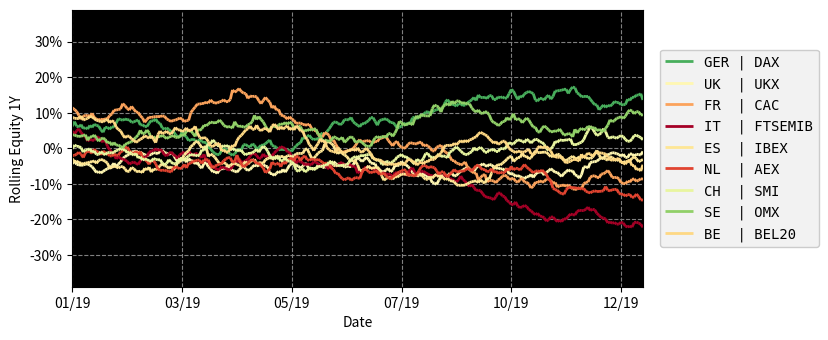
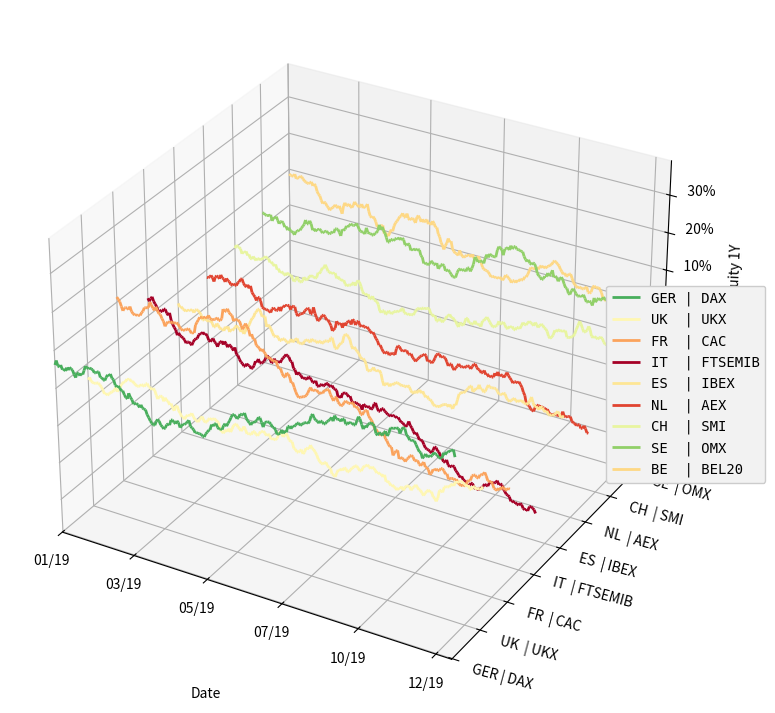

The script that saved these images, in order: (Note: this script raises an exception after producing the figures.)
# data wrangling
import numpy as np
import pandas as pd

# plots
import matplotlib.pyplot as plt
from matplotlib import animation, rc
from matplotlib.cm import get_cmap
from mpl_toolkits.mplot3d import Axes3D
from matplotlib.font_manager import FontProperties
from matplotlib.collections import LineCollection
from matplotlib.colors import ListedColormap
from mpl_toolkits.mplot3d.art3d import Line3DCollection

# set the type of animations
rc('animation', html='html5')

# ------------------- ADD INDEX DATA BELOW! ------------------------
# generate RANDOM prices (one for each index)
index_returns = np.random.normal(loc=1e-4, scale=5e-3, size=(783, 9))
index_returns = np.vstack((np.zeros(shape=(1, 9)) + 100, index_returns))

# generate the cummulative returns
index_prices = np.cumprod(1 + index_returns, axis=0)

# select the window
window = 261
indexes_rolling = np.zeros(shape=(index_prices.shape[0]-window, 9))

# generate the rolling equity
for i in range(window, index_prices.shape[0], 1):
    indexes_rolling[i-window] = (index_prices[i]/index_prices[i-window]) - 1

# generate dataframe with the data
index = pd.date_range('2019-01-01', periods=index_prices.shape[0]-window, freq='B')
columns = ['GER | DAX', 'UK  | UKX', 'FR  | CAC', 'IT  | FTSEMIB', 'ES  | IBEX', 'NL  | AEX', 'CH  | SMI', 'SE  | OMX', 'BE  | BEL20']
indexes_rolling = pd.DataFrame(indexes_rolling, index=index, columns=columns)
# ------------------- ADD INDEX DATA ABOVE! ------------------------

# create the figure
fig, axes = plt.subplots(1, 2, figsize=(9, 3.6), gridspec_kw={'width_ratios': [.9, .1]})
fig.patch.set_alpha(1)

# make right plot invisible and only update left one
axes[1].axis('off')
ax = axes[0]

# get the cmap to use
cmap = get_cmap('RdYlGn')

# get the slice
current_slice = indexes_rolling.values[:261, :]
index_names = indexes_rolling.columns
index_dates = indexes_rolling.index

# list holding the lines
lines = []

# for each index...
for i in range(current_slice.shape[1]):

    # get the coordinates
    x = np.array(np.arange(current_slice.shape[0]))
    y = np.array(current_slice[:, i])

    # crete points and segments to color
    points = np.array([x, y]).T.reshape(-1, 1, 2)
    segments = np.concatenate([points[:-1], points[1:]], axis=1)

    # Create a continuous norm to map from data points to colors
    norm = plt.Normalize(-0.19, 0.19)
    lc = LineCollection(segments, cmap=cmap, norm=norm)

    # Set the values used for colormapping
    lc.set_array(y)
    lc.set_linewidth(2)
    lc.set_color(cmap(y[-1] * 2.5 + 0.5))
    lc.set_label(index_names[i])
    lines.append(ax.add_collection(lc))

# add the grids
ax.legend(loc='center right', bbox_to_anchor=(1.32, 0.5), fancybox=True, facecolor=(.95,.95,.95,1), framealpha=1, shadow=False, frameon=True, ncol=1, columnspacing=0, prop={'family': 'DejaVu Sans Mono'})
ax.yaxis.grid(color='gray', linestyle='dashed')
ax.xaxis.grid(color='gray', linestyle='dashed')
ax.set_xlim(0, current_slice.shape[0]-1)
ax.set_ylim(-0.39, 0.39)
ax.set_yticklabels(['{:.0%}'.format(val) for val in ax.get_yticks()])
ax.set_ylabel('Rolling Equity 1Y')
ax.set_xlabel('Date')
ax.set_xticklabels([index_dates[int(val)].strftime('%m/%y') for val in ax.get_xticks()])
ax.set_facecolor((0, 0, 0, 1.0))

# show the plot
plt.show()

def update_lines_2D(num, data, columns, dates, cmap, lines, ax):
    '''
    Function that updates the lines of a plot in 2D
    '''
    
    # get the slice
    current_slice = data[num:261+num, :]
    current_dates = dates[num:261+num]
    
    # for each index...
    for i in range(current_slice.shape[1]):

        # get the coordinates
        x = np.array(np.arange(current_slice.shape[0]))
        y = np.array(current_slice[:, i])

        # crete points and segments to color
        points = np.array([x, y]).T.reshape(-1, 1, 2)
        segments = np.concatenate([points[:-1], points[1:]], axis=1)

        # Create a continuous norm to map from data points to colors
        norm = plt.Normalize(-0.22, 0.22)        
        lines[i].set_segments(segments)
        lines[i].set_array(y)
        lines[i].set_color(cmap(y[-1] * 2.5 + 0.5))
    
    # update the ticks and labels
    ax.set_xticklabels([dates[int(val)+num].strftime('%m/%y') for val in ax.get_xticks()[:-1]] + [''])
    ax.legend(loc='center right', bbox_to_anchor=(1.32, 0.5), fancybox=True, facecolor=(.95,.95,.95,1), framealpha=1, shadow=False, frameon=True, ncol=1, columnspacing=0, prop={'family': 'DejaVu Sans Mono'})
    
    # return the lines
    return lines


def init_lines_2D():
    '''
    Function that initiates the lines of a plot in 2D
    '''
    for line in lines:
        line.set_array([])
    return lines

# create the animation
line_ani = animation.FuncAnimation(fig=fig, 
                                   func=update_lines_2D, 
                                   # frames=30,
                                   frames=indexes_rolling.shape[0]-261, 
                                   init_func=init_lines_2D, 
                                   fargs=(indexes_rolling.values, indexes_rolling.columns, indexes_rolling.index, cmap, lines, ax),
                                   interval=75, 
                                   blit=True)

# show the animation
line_ani

# # callback to show the evolution
# progress_callback = lambda i, n: print('Saving frame {:.0%}'.format(i/n)) if int((i/n) * 100) % 10 == 0 else None

# # save the animation
# line_ani.save('./2D_animation.gif', writer='imagemagick', fps=14, dpi=80, codec='h264', bitrate=2048, progress_callback=progress_callback)

# create the figure
fig = plt.figure(figsize=(14.4, 9))
ax = fig.add_subplot(111, projection='3d')
fig.patch.set_alpha(1)

# get the cmap to use
cmap = get_cmap('RdYlGn')

# get the slice
current_slice = indexes_rolling.values[:261, :]
index_names = indexes_rolling.columns
index_dates = indexes_rolling.index

# list holding the lines
lines = []

# for each index...
for i in range(current_slice.shape[1]):

    # get the coordinates
    x = np.array(np.arange(current_slice.shape[0]))
    y = np.tile(i, current_slice.shape[0])
    z = np.array(current_slice[:, i])

    # crete points and segments to color
    points = np.array([x, y, z]).T.reshape(-1, 1, 3)
    segments = np.concatenate([points[:-1], points[1:]], axis=1)

    # Create a continuous norm to map from data points to colors
    norm = plt.Normalize(-0.19, 0.19)
    lc = Line3DCollection(segments, cmap=cmap, norm=norm, zorder=current_slice.shape[1]-i)

    # Set the values used for colormapping
    lc.set_array(z)
    lc.set_linewidth(2)
    lc.set_color(cmap(z[-1] * 2.5 + 0.5))
    lc.set_label(index_names[i])
    lines.append(ax.add_collection(lc))

# add the grids
ax.legend(loc='center right', bbox_to_anchor=(1.1, 0.46), fancybox=True, facecolor=(.95,.95,.95,1), framealpha=1, shadow=False, frameon=True, ncol=1, columnspacing=0, prop={'family': 'DejaVu Sans Mono'})
ax.set_zlabel('Rolling Equity 1Y', labelpad=10)
ax.set_zlim(-0.39, 0.39)
ax.set_zticklabels([' '* 3 + '{:.0%}'.format(val) for val in ax.get_zticks()], fontdict={'verticalalignment': 'center', 'horizontalalignment': 'center'})
ax.set_xlabel('Date', labelpad=30)
ax.set_xlim(0, current_slice.shape[0]-1)
ax.set_xticklabels([index_dates[int(val)].strftime('%m/%y') for val in ax.get_xticks()[:-1]] + [''], rotation=0, fontdict={'verticalalignment': 'top', 'horizontalalignment': 'center'})
ax.set_yticks(np.arange(current_slice.shape[1]))
ax.set_yticklabels([index_names[i] for i in range(current_slice.shape[1])], rotation=-15, fontdict={'verticalalignment': 'center', 'horizontalalignment': 'left'})
ax.w_xaxis.set_pane_color((0, 0, 0, 1.0))
ax.w_yaxis.set_pane_color((0, 0, 0, 1.0))
ax.w_zaxis.set_pane_color((0, 0, 0, 1.0))
ax.view_init(25, -60)

# ------------------------------------------------------------------
x_scale=1.8
y_scale=1
z_scale=1

scale=np.diag([x_scale, y_scale, z_scale, 1.0])
scale=scale*(1.0/scale.max())
scale[3,3]=1.0

def short_proj():
    return np.dot(Axes3D.get_proj(ax), scale)

ax.get_proj=short_proj

fig.subplots_adjust(left=0, right=1, bottom=0, top=1)
# ------------------------------------------------------------------

# show the plot
plt.show()

def update_lines_3D(num, data, columns, dates, cmap, lines, ax):
    '''
    Function that updates the lines of a plot in 2D
    '''
    
    # get the slice
    current_slice = data[num:261+num, :]
    current_dates = dates[num:261+num]
    
    # for each index...
    for i in range(current_slice.shape[1]):

        # get the coordinates
        x = np.arange(current_slice.shape[0])
        y = np.tile(i, current_slice.shape[0])
        z = np.array(current_slice[:, i])

        # crete points and segments to color
        points = np.array([x, y, z]).T.reshape(-1, 1, 3)
        segments = np.concatenate([points[:-1], points[1:]], axis=1)

        # Create a continuous norm to map from data points to colors
        norm = plt.Normalize(-0.19, 0.19)        
        lines[i].set_segments(segments)
        lines[i].set_array(z)
        lines[i].set_color(cmap(z[-1] * 2.5 + 0.5))

    # update the ticks and labels
    ax.set_xticklabels([dates[int(val)+num].strftime('%m/%y') for val in ax.get_xticks()[:-1]] + [''], rotation=0, fontdict={'verticalalignment': 'top', 'horizontalalignment': 'center'})
    ax.legend(loc='center right', bbox_to_anchor=(1.1, 0.46), fancybox=True, facecolor=(.95,.95,.95,1), framealpha=1, shadow=False, frameon=True, ncol=1, columnspacing=0, prop={'family': 'DejaVu Sans Mono'})
    
    # return the lines
    return lines

def init_lines_3D():
    for line in lines:
        line.set_array([])
    return lines

# create the animation
line_ani = animation.FuncAnimation(fig=fig, 
                                   func=update_lines_3D, 
                                   # frames=30,
                                   frames=indexes_rolling.shape[0]-261, 
                                   init_func=init_lines_3D, 
                                   fargs=(indexes_rolling.values, indexes_rolling.columns, indexes_rolling.index, cmap, lines, ax),
                                   interval=75, 
                                   blit=True)

# show the animation
line_ani

# # callback to show the evolution
# progress_callback = lambda i, n: print('Saving frame {:.0%}'.format(i/n)) if int((i/n) * 100) % 10 == 0 else None

# # save the animation
# line_ani.save('./3D_animation.gif', writer='imagemagick', fps=14, dpi=80, codec='h264', bitrate=2048, progress_callback=progress_callback)

# create the figure
fig = plt.figure(figsize=(14.4, 9))
ax = fig.add_subplot(111, projection='3d')
fig.patch.set_alpha(1)

# get the cmap to use
cmap = get_cmap('RdYlGn')

# get the slice
# current_slice = indexes_rolling.values[:261, :]
current_slice = indexes_rolling.values[:int(261/2), :]
index_names = indexes_rolling.columns
index_dates = indexes_rolling.index

# list holding the lines
lines = []

# for each index...
for i in range(current_slice.shape[1]):

    # get the coordinates
    x = np.array(np.arange(current_slice.shape[0]))
    y = np.tile(i, current_slice.shape[0])
    z = np.array(current_slice[:, i])

    # crete points and segments to color
    points = np.array([x, y, z]).T.reshape(-1, 1, 3)
    segments = np.concatenate([points[:-1], points[1:]], axis=1)

    # Create a continuous norm to map from data points to colors
    norm = plt.Normalize(-0.19, 0.19)
    lc = Line3DCollection(segments, cmap=cmap, norm=norm, zorder=current_slice.shape[1]-i)

    # Set the values used for colormapping
    lc.set_array(z)
    lc.set_linewidth(2)
    lc.set_color(cmap(z[-1] * 2.5 + 0.5))
    lc.set_label(index_names[i])
    lines.append(ax.add_collection(lc))

# list holding the mesh lines
mesh_lines = []

# for each day...
for j in range(current_slice.shape[0]):

    if j % 1 == 0:
        
        # get the coordinates
        x = np.tile(j, current_slice.shape[1])
        y = np.arange(current_slice.shape[1])
        z = np.array(current_slice[j, :])

        # crete points and segments to color
        points = np.array([x, y, z]).T.reshape(-1, 1, 3)
        segments = np.concatenate([points[:-1], points[1:]], axis=1)

        # Create a continuous norm to map from data points to colors
        norm = plt.Normalize(-0.19, 0.19)
        lc = Line3DCollection(segments, cmap=cmap, norm=norm)

        # Set the values used for colormapping
        lc.set_array(z)
        lc.set_linewidth(2)
        mesh_lines.append(ax.add_collection(lc))
    
# add the grids
ax.legend(loc='center right', bbox_to_anchor=(1.1, 0.46), fancybox=True, facecolor=(.95,.95,.95,1), framealpha=1, shadow=False, frameon=True, ncol=1, columnspacing=0, prop={'family': 'DejaVu Sans Mono'})
ax.set_zlabel('Rolling Equity 1Y', labelpad=10)
ax.set_zlim(-0.39, 0.39)
ax.set_zticklabels([' '* 3 + '{:.0%}'.format(val) for val in ax.get_zticks()], fontdict={'verticalalignment': 'center', 'horizontalalignment': 'center'})
ax.set_xlabel('Date', labelpad=30)
ax.set_xlim(0, current_slice.shape[0]-1)
ax.set_xticklabels([index_dates[int(val)].strftime('%m/%y') for val in ax.get_xticks()[:-1]] + [''], rotation=0, fontdict={'verticalalignment': 'top', 'horizontalalignment': 'center'})
ax.set_yticks(np.arange(current_slice.shape[1]))
ax.set_yticklabels([index_names[i]for i in range(current_slice.shape[1])], rotation=-15, fontdict={'verticalalignment': 'center', 'horizontalalignment': 'left'})
ax.w_xaxis.set_pane_color((0, 0, 0, 1.0))
ax.w_yaxis.set_pane_color((0, 0, 0, 1.0))
ax.w_zaxis.set_pane_color((0, 0, 0, 1.0))
ax.view_init(25, -60)

# ------------------------------------------------------------------
x_scale=1.8
y_scale=1
z_scale=1

scale=np.diag([x_scale, y_scale, z_scale, 1.0])
scale=scale*(1.0/scale.max())
scale[3,3]=1.0

def short_proj():
    return np.dot(Axes3D.get_proj(ax), scale)

ax.get_proj=short_proj

fig.subplots_adjust(left=0, right=1, bottom=0, top=1)
# ------------------------------------------------------------------

# show the plot
plt.show()

def update_mesh_lines_3D(num, data, columns, dates, cmap, lines, mesh_lines, ax):
    '''
    Function that updates the lines of a plot in 2D
    '''
    
    # get the slice
#     current_slice = data[num:261+num, :]
    current_slice = data[num:int(261/2)+num, :]
    
    # for each index...
    for i in range(current_slice.shape[1]):

        # get the coordinates
        x = np.arange(current_slice.shape[0])
        y = np.tile(i, current_slice.shape[0])
        z = np.array(current_slice[:, i])

        # crete points and segments to color
        points = np.array([x, y, z]).T.reshape(-1, 1, 3)
        segments = np.concatenate([points[:-1], points[1:]], axis=1)

        # Create a continuous norm to map from data points to colors
        norm = plt.Normalize(-0.19, 0.19)        
        lines[i].set_segments(segments)
        lines[i].set_array(z)
        lines[i].set_color(cmap(z[-1] * 2.5 + 0.5))

    # counter to check the current mesh line
    counter = 0
    
    # for each day...
    for j in range(current_slice.shape[0]):

        if j % 1 == 0:
                        
            # get the coordinates
            x = np.tile(j, current_slice.shape[1])
            y = np.arange(current_slice.shape[1])
            z = np.array(current_slice[j, :])

            # crete points and segments to color
            points = np.array([x, y, z]).T.reshape(-1, 1, 3)
            segments = np.concatenate([points[:-1], points[1:]], axis=1)

            # Set the values used for colormapping
            norm = plt.Normalize(-0.22, 0.22)        
            mesh_lines[counter].set_segments(segments)
            mesh_lines[counter].set_array(z)
            counter += 1
        
    # update the ticks and labels
    ax.set_xticklabels([dates[int(val)+num].strftime('%m/%y') for val in ax.get_xticks()[:-1]] + [''], rotation=0, fontdict={'verticalalignment': 'top', 'horizontalalignment': 'center'})
    ax.legend(loc='center right', bbox_to_anchor=(1.1, 0.46), fancybox=True, facecolor=(.95,.95,.95,1), framealpha=1, shadow=False, frameon=True, ncol=1, columnspacing=0, prop={'family': 'DejaVu Sans Mono'})
    
    # return the lines
    return lines

def init_mesh_lines_3D():
    for line in lines:
        line.set_array([])
    return lines

# create the animation
line_ani = animation.FuncAnimation(fig=fig, 
                                   func=update_mesh_lines_3D, 
                                   # frames=30,
                                   frames=indexes_rolling.shape[0]-int(261/2),
                                   init_func=init_mesh_lines_3D, 
                                   fargs=(indexes_rolling.values, indexes_rolling.columns, indexes_rolling.index, cmap, lines, mesh_lines, ax),
                                   interval=100, 
                                   blit=True)

# show the animation
line_ani

# # callback to show the evolution
# progress_callback = lambda i, n: print('Saving frame {:.0%}'.format(i/n)) if int((i/n) * 100) % 10 == 0 else None

# # save the animation
# line_ani.save('./3D_mesh_animation.gif', writer='imagemagick', fps=14, dpi=80, codec='h264', bitrate=2048, progress_callback=progress_callback)

